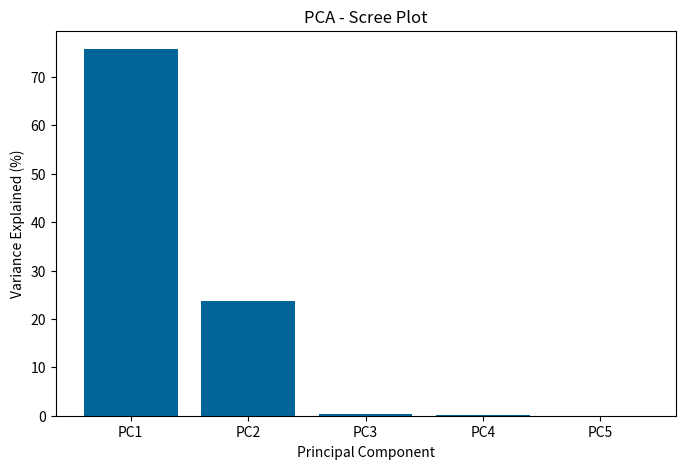
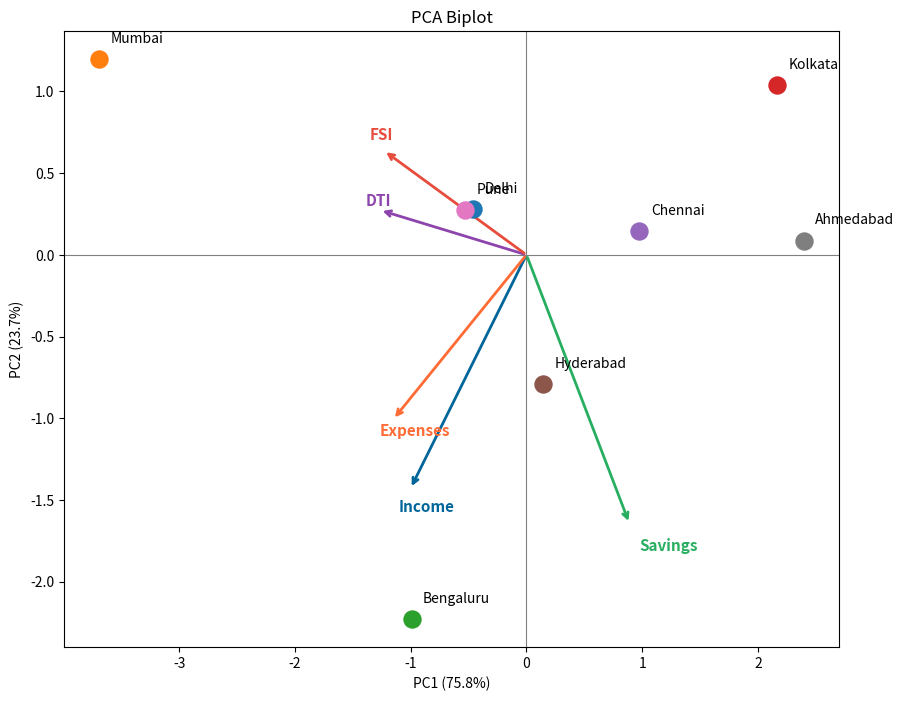
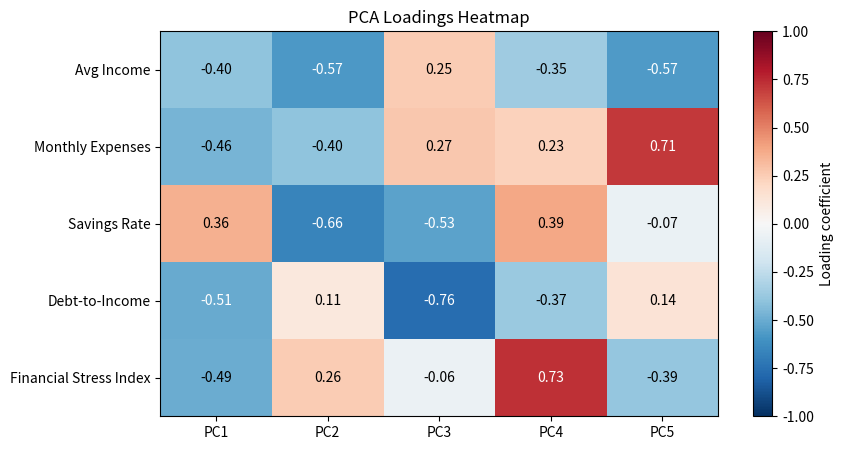

Reproduce these figures in Python, in order.

import numpy as np

# ── DATASET ──
cities = ['Delhi', 'Mumbai', 'Bengaluru', 'Kolkata',
          'Chennai', 'Hyderabad', 'Pune', 'Ahmedabad']

variables = ['Avg Income', 'Monthly Expenses', 'Savings Rate',
             'Debt-to-Income', 'Financial Stress Index']

#            Income   Expenses  Savings%  DTI%   FSI
raw_data = np.array([
    [55000,  41000,   18,       36,       52],   # Delhi
    [62000,  51000,   12,       55,       71],   # Mumbai
    [72000,  52000,   24,       38,       48],   # Bengaluru
    [38000,  27000,   20,       26,       40],   # Kolkata
    [48000,  35000,   21,       32,       44],   # Chennai
    [58000,  42000,   22,       34,       46],   # Hyderabad
    [54000,  40000,   19,       40,       53],   # Pune
    [42000,  30000,   23,       23,       38],   # Ahmedabad
], dtype=float)

##── STEP 1: Standardize ──
mean = raw_data.mean(axis=0)
std  = raw_data.std(axis=0, ddof=1)
Z = (raw_data - mean) / std

# Print results
print("Mean:", mean)
print("Std Dev:", std)
print("\nStandardized data (Z):")
print(f"{'City':<12}" + "".join(f"{v:>14}" for v in variables))
for i, city in enumerate(cities):
    print(f"{city:<12}" + "".join(f"{Z[i,j]:>14.4f}" for j in range(5)))


## ── STEP 2: Covariance matrix ──
# Measures how each pair of standardized variables varies together.
# Diagonal = variance of each variable (always 1 after standardizing).
# Off-diagonal = correlation strength between two variables.
C = np.cov(Z.T, ddof=1)

print("\nCovariance matrix (C):")
print(f"{'':14}" + "".join(f"{v:>14}" for v in variables))
for j in range(5):
    print(f"{variables[j]:<14}" + "".join(f"{C[j,k]:>14.4f}" for k in range(5)))


## ── STEP 3: Eigen decomposition ──
# Breaks the covariance matrix into eigenvalues and eigenvectors.
# Eigenvectors = new directions (principal components) in the data.
# Eigenvalues = how much variance each direction captures.
eigenvalues, eigenvectors = np.linalg.eigh(C)

print("\nEigenvalues (unsorted):")
print(eigenvalues)

print("\nEigenvectors (unsorted):")
print(eigenvectors)


##── STEP 4: Sort eigenvalues descending ──
# np.linalg.eigh() returns eigenvalues in ascending order by default.
# We reverse this so PC1 (highest variance) comes first, PC2 second, etc.
idx = np.argsort(eigenvalues)[::-1]
eigenvalues = eigenvalues[idx]
eigenvectors = eigenvectors[:, idx]

print("\nEigenvalues (sorted descending):")
for k in range(5):
    print(f"  λ{k+1} = {eigenvalues[k]:.6f}")

print("\nEigenvectors (sorted, columns = PC1...PC5):")
print(eigenvectors)


#── STEP 5: Explained variance ──
# Converts eigenvalues into percentages so we know how much of the
# total variance each principal component captures.
var_pct = eigenvalues / eigenvalues.sum() * 100
cumvar_pct = np.cumsum(var_pct)

print("\nExplained Variance (%):")
for k in range(5):
    print(f"  PC{k+1}: {var_pct[k]:.2f}%  (cumulative: {cumvar_pct[k]:.2f}%)")


##── STEP 6: Project data onto principal components ──
# Multiplies the standardized data by the sorted eigenvectors.
# Each city now has a "score" on each PC instead of the original 5 variables.
# These scores are uncorrelated and ranked by how much variance they capture.
PC_scores = Z @ eigenvectors

print("\nPCA Scores:")
print(f"{'City':<12}" + "".join(f"{'PC'+str(k+1):>10}" for k in range(5)))
for i, city in enumerate(cities):
    print(f"{city:<12}" + "".join(f"{PC_scores[i,k]:>10.4f}" for k in range(5)))

##── STEP 7: Scree plot ──
# Visualizes how much variance each PC explains, in order.
# Helps decide how many PCs are "enough" to represent the data well.
import matplotlib.pyplot as plt

plt.figure(figsize=(8, 5))
plt.bar(range(1, 6), var_pct, color='#006699')
plt.xlabel('Principal Component')
plt.ylabel('Variance Explained (%)')
plt.title('PCA - Scree Plot')
plt.xticks(range(1, 6), [f'PC{k}' for k in range(1, 6)])
plt.savefig('scree_plot.png', dpi=150, bbox_inches='tight')
plt.show()


##── STEP 8: Results summary ──
# Final interpretation: what do the top PCs actually represent,
# and how does each city compare on those dimensions?
print("\n" + "="*50)
print("RESULTS SUMMARY")
print("="*50)

print(f"\nPC1 + PC2 explain {cumvar_pct[1]:.2f}% of total variance")
print("→ Two dimensions are enough to represent this data well.\n")

print("PC1 loadings (which variables drive PC1):")
for j in range(5):
    print(f"  {variables[j]:<22} {eigenvectors[j,0]:>+.4f}")

print("\nPC2 loadings (which variables drive PC2):")
for j in range(5):
    print(f"  {variables[j]:<22} {eigenvectors[j,1]:>+.4f}")

print("\nCity positions (PC1, PC2):")
for i, city in enumerate(cities):
    print(f"  {city:<12} PC1={PC_scores[i,0]:>+7.4f}  PC2={PC_scores[i,1]:>+7.4f}")

##── STEP 9: Biplot (PC1 vs PC2) ──
# Shows both city positions and variable directions on the same plot.
# Arrows = how each variable influences PC1/PC2.
# Dots = where each city lands based on its actual data.
import matplotlib.pyplot as plt

fig, ax = plt.subplots(figsize=(10, 8))

scale = 2.5
short_vars = ['Income', 'Expenses', 'Savings', 'DTI', 'FSI']
colors = ['#006699', '#FF6B35', '#27AE60', '#8E44AD', '#E74C3C']

for j in range(5):
    lx = eigenvectors[j, 0] * scale
    ly = eigenvectors[j, 1] * scale
    ax.annotate('', xy=(lx, ly), xytext=(0, 0),
                arrowprops=dict(arrowstyle='->', color=colors[j], lw=2))
    ax.text(lx*1.1, ly*1.1, short_vars[j], fontsize=11, color=colors[j], fontweight='bold')

for i, city in enumerate(cities):
    ax.scatter(PC_scores[i, 0], PC_scores[i, 1], s=150, zorder=5)
    ax.text(PC_scores[i, 0]+0.1, PC_scores[i, 1]+0.1, city, fontsize=10)

ax.axhline(0, color='gray', linewidth=0.8)
ax.axvline(0, color='gray', linewidth=0.8)
ax.set_xlabel(f'PC1 ({var_pct[0]:.1f}%)')
ax.set_ylabel(f'PC2 ({var_pct[1]:.1f}%)')
ax.set_title('PCA Biplot')

plt.savefig('biplot.png', dpi=150, bbox_inches='tight')
plt.show()


##── STEP 10: Loadings heatmap ──
# Shows how strongly each variable loads onto each PC, as a color grid.
# Darker/more intense color = stronger influence (positive or negative).
fig, ax = plt.subplots(figsize=(9, 5))

im = ax.imshow(eigenvectors, cmap='RdBu_r', vmin=-1, vmax=1, aspect='auto')
plt.colorbar(im, ax=ax, label='Loading coefficient')

ax.set_xticks(range(5))
ax.set_xticklabels([f'PC{k+1}' for k in range(5)])
ax.set_yticks(range(5))
ax.set_yticklabels(variables)
ax.set_title('PCA Loadings Heatmap')

for r in range(5):
    for c in range(5):
        val = eigenvectors[r, c]
        color = 'white' if abs(val) > 0.5 else 'black'
        ax.text(c, r, f'{val:.2f}', ha='center', va='center', color=color)

plt.savefig('loadings_heatmap.png', dpi=150, bbox_inches='tight')
plt.show()
